Dataset: datos (GitHub, Go-Birds-Dev/Go_birds). Classes: ara ararauna, chroicocephalus ridibundus, eubucco bourcierii, laterallus albigularis, melanerpes formicivorus, patagioenas subvinacea, platalea ajaja, rynchops niger, theristicus caudatus, vultur gryphus.

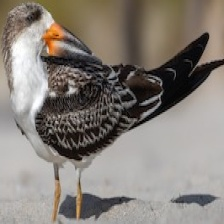
Label: rynchops niger

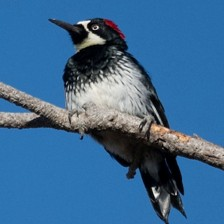
Label: melanerpes formicivorus

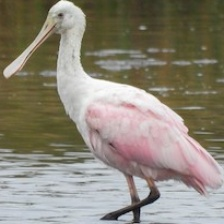
Label: platalea ajaja

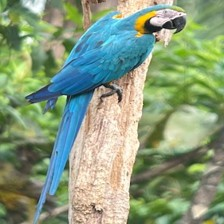
Label: ara ararauna

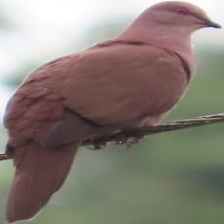
Label: patagioenas subvinacea

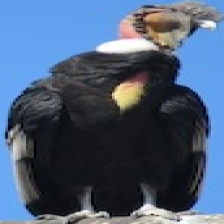
Label: vultur gryphus
